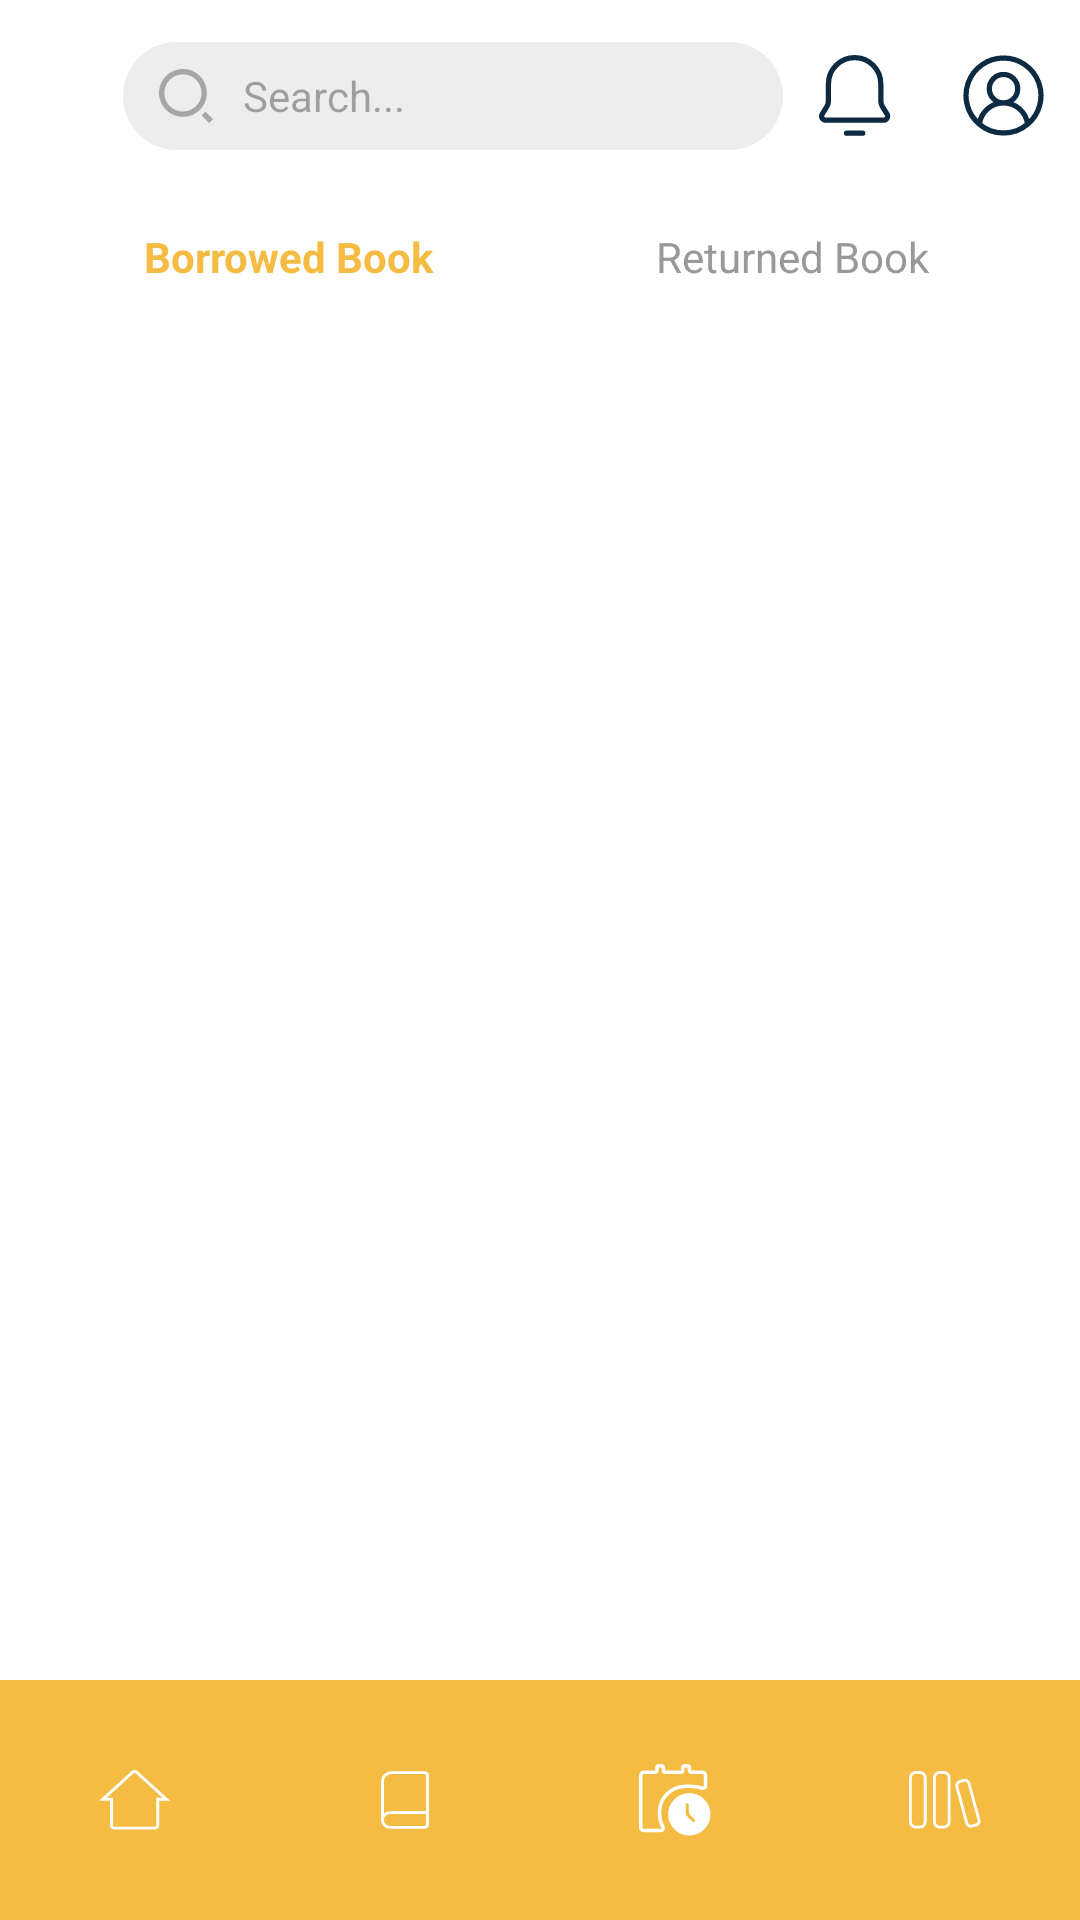

The Android layout XML behind this screen, and the referenced resources:
<!-- AndroidManifest.xml: application theme Theme.MobileProgramming_Project -->
<!-- res/layout/activity_log_book.xml -->
<?xml version="1.0" encoding="utf-8"?>
<LinearLayout
    xmlns:android="http://schemas.android.com/apk/res/android"
    xmlns:app="http://schemas.android.com/apk/res-auto"
    android:orientation="vertical"
    android:layout_width="match_parent"
    android:layout_height="match_parent"
    android:background="#FFFFFF">

    
    <androidx.appcompat.widget.Toolbar
        android:id="@+id/toolbar"
        android:layout_width="match_parent"
        android:layout_height="wrap_content"
        android:background="@android:color/transparent"
        app:title="BeeLib"
        app:titleTextColor="@android:color/black"
        app:menu="@menu/top_nav"/>

    
    <LinearLayout
        android:layout_width="match_parent"
        android:layout_height="wrap_content"
        android:orientation="horizontal"
        android:padding="12dp">

        <TextView
            android:id="@+id/tabBorrowed"
            android:text="Borrowed Book"
            android:textColor="#F4BC43"
            android:textStyle="bold"
            android:layout_weight="1"
            android:gravity="center"
            android:layout_width="0dp"
            android:layout_height="wrap_content"/>

        <TextView
            android:id="@+id/tabReturned"
            android:text="Returned Book"
            android:textColor="#999999"
            android:layout_weight="1"
            android:gravity="center"
            android:layout_width="0dp"
            android:layout_height="wrap_content"/>
    </LinearLayout>

    
    <androidx.recyclerview.widget.RecyclerView
        android:id="@+id/rvLogbook"
        android:layout_width="match_parent"
        android:layout_height="0dp"
        android:layout_weight="1"
        android:padding="12dp"/>

    
    <com.google.android.material.bottomnavigation.BottomNavigationView
        android:id="@+id/bottomNavigation"
        android:layout_width="match_parent"
        android:layout_height="80dp"
        android:background="#F4BC43"
        app:itemIconTint="@color/white"
        app:menu="@menu/bottom_nav"
        app:labelVisibilityMode="unlabeled"/>
</LinearLayout>
<!-- resources referenced by this layout -->
<resources>
  <color name="white">#FFFFFFFF</color>
  <style name="Theme.MobileProgramming_Project" parent="Base.Theme.MobileProgramming_Project" />
  <style name="Base.Theme.MobileProgramming_Project" parent="Theme.Material3.DayNight.NoActionBar">
          
          
      </style>
</resources>
